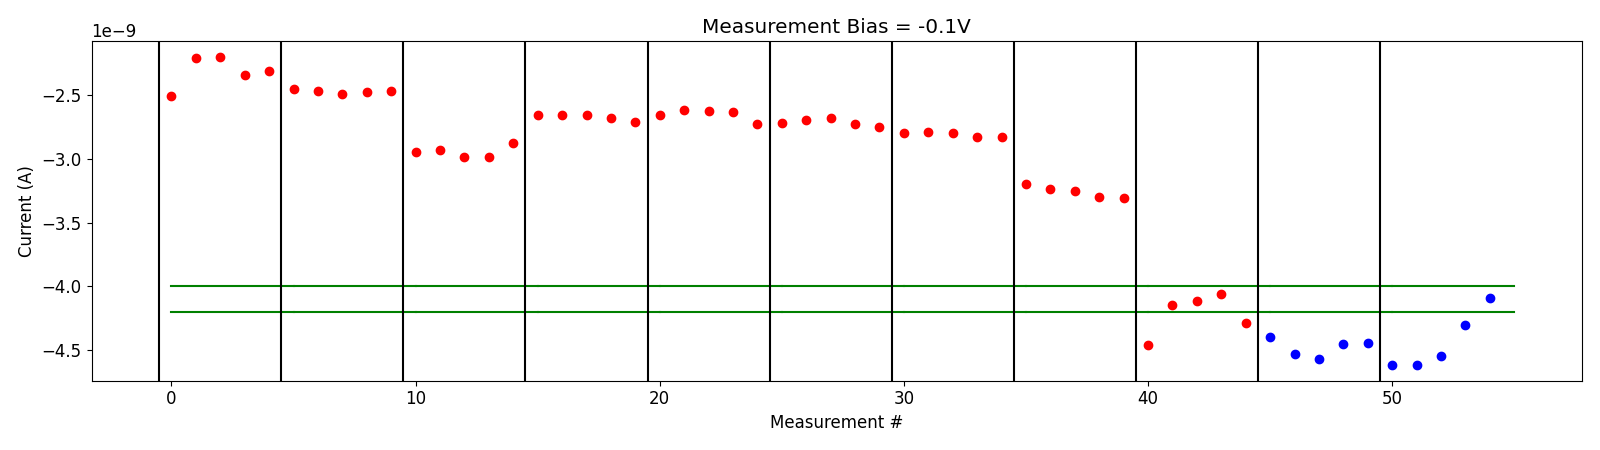

The table this chart was drawn from, first rows:
# pulse_v, pulse_width, num_applied, meas_v, i_0, i_1, i_2, i_3, i_4
1.199999999999999956e+00, 4.999999999999999774e-07, 1.000000000000000000e+03, -1.000000000000000056e-01, -2.512953580000000327e-09, -2.211735619999999984e-09, -2.201931120000000093e-09, -2.344131820000000094e-09, -2.310989039999999962e-09
1.199999999999999956e+00, 4.999999999999999774e-07, 1.000000000000000000e+03, -1.000000000000000056e-01, -2.454473900000000110e-09, -2.472080760000000085e-09, -2.492365760000000289e-09, -2.478384720000000219e-09, -2.467780840000000363e-09
1.399999999999999911e+00, 4.999999999999999774e-07, 1.000000000000000000e+03, -1.000000000000000056e-01, -2.947479780000000095e-09, -2.929322260000000527e-09, -2.987562319999999964e-09, -2.986359940000000161e-09, -2.874251220000000136e-09
1.599999999999999867e+00, 4.999999999999999774e-07, 1.000000000000000000e+03, -1.000000000000000056e-01, -2.658513400000000002e-09, -2.654345920000000064e-09, -2.654294999999999880e-09, -2.684993539999999898e-09, -2.713293600000000160e-09
1.799999999999999822e+00, 4.999999999999999774e-07, 1.000000000000000000e+03, -1.000000000000000056e-01, -2.659781600000000190e-09, -2.622105019999999897e-09, -2.623276320000000215e-09, -2.636719780000000230e-09, -2.731155500000000123e-09
1.999999999999999778e+00, 4.999999999999999774e-07, 1.000000000000000000e+03, -1.000000000000000056e-01, -2.720386140000000126e-09, -2.698801300000000235e-09, -2.683698199999999992e-09, -2.726798620000000194e-09, -2.750470780000000492e-09
2.199999999999999734e+00, 4.999999999999999774e-07, 1.000000000000000000e+03, -1.000000000000000056e-01, -2.796708380000000179e-09, -2.790967400000000339e-09, -2.796321620000000306e-09, -2.831643400000000210e-09, -2.827541440000000147e-09
2.399999999999999911e+00, 4.999999999999999774e-07, 1.000000000000000000e+03, -1.000000000000000056e-01, -3.200514640000000553e-09, -3.235952919999999956e-09, -3.250579199999999908e-09, -3.302633300000000431e-09, -3.307431340000000203e-09
2.600000000000000089e+00, 4.999999999999999774e-07, 1.000000000000000000e+03, -1.000000000000000056e-01, -4.462432860000000194e-09, -4.142160125000000137e-09, -4.113754614999999761e-09, -4.056685279999999631e-09, -4.284466789999999754e-09
-2.000000000000000111e-01, 4.999999999999999774e-07, 1.000000000000000000e+03, -1.000000000000000056e-01, -4.398254710000000701e-09, -4.532100634999999720e-09, -4.567251030000000578e-09, -4.453266204999999812e-09, -4.443939610000000393e-09
-4.000000000000000222e-01, 4.999999999999999774e-07, 1.000000000000000000e+03, -1.000000000000000056e-01, -4.612636134999999747e-09, -4.617513059999999685e-09, -4.545763660000000408e-09, -4.300884269999999934e-09, -4.092989899999999914e-09
